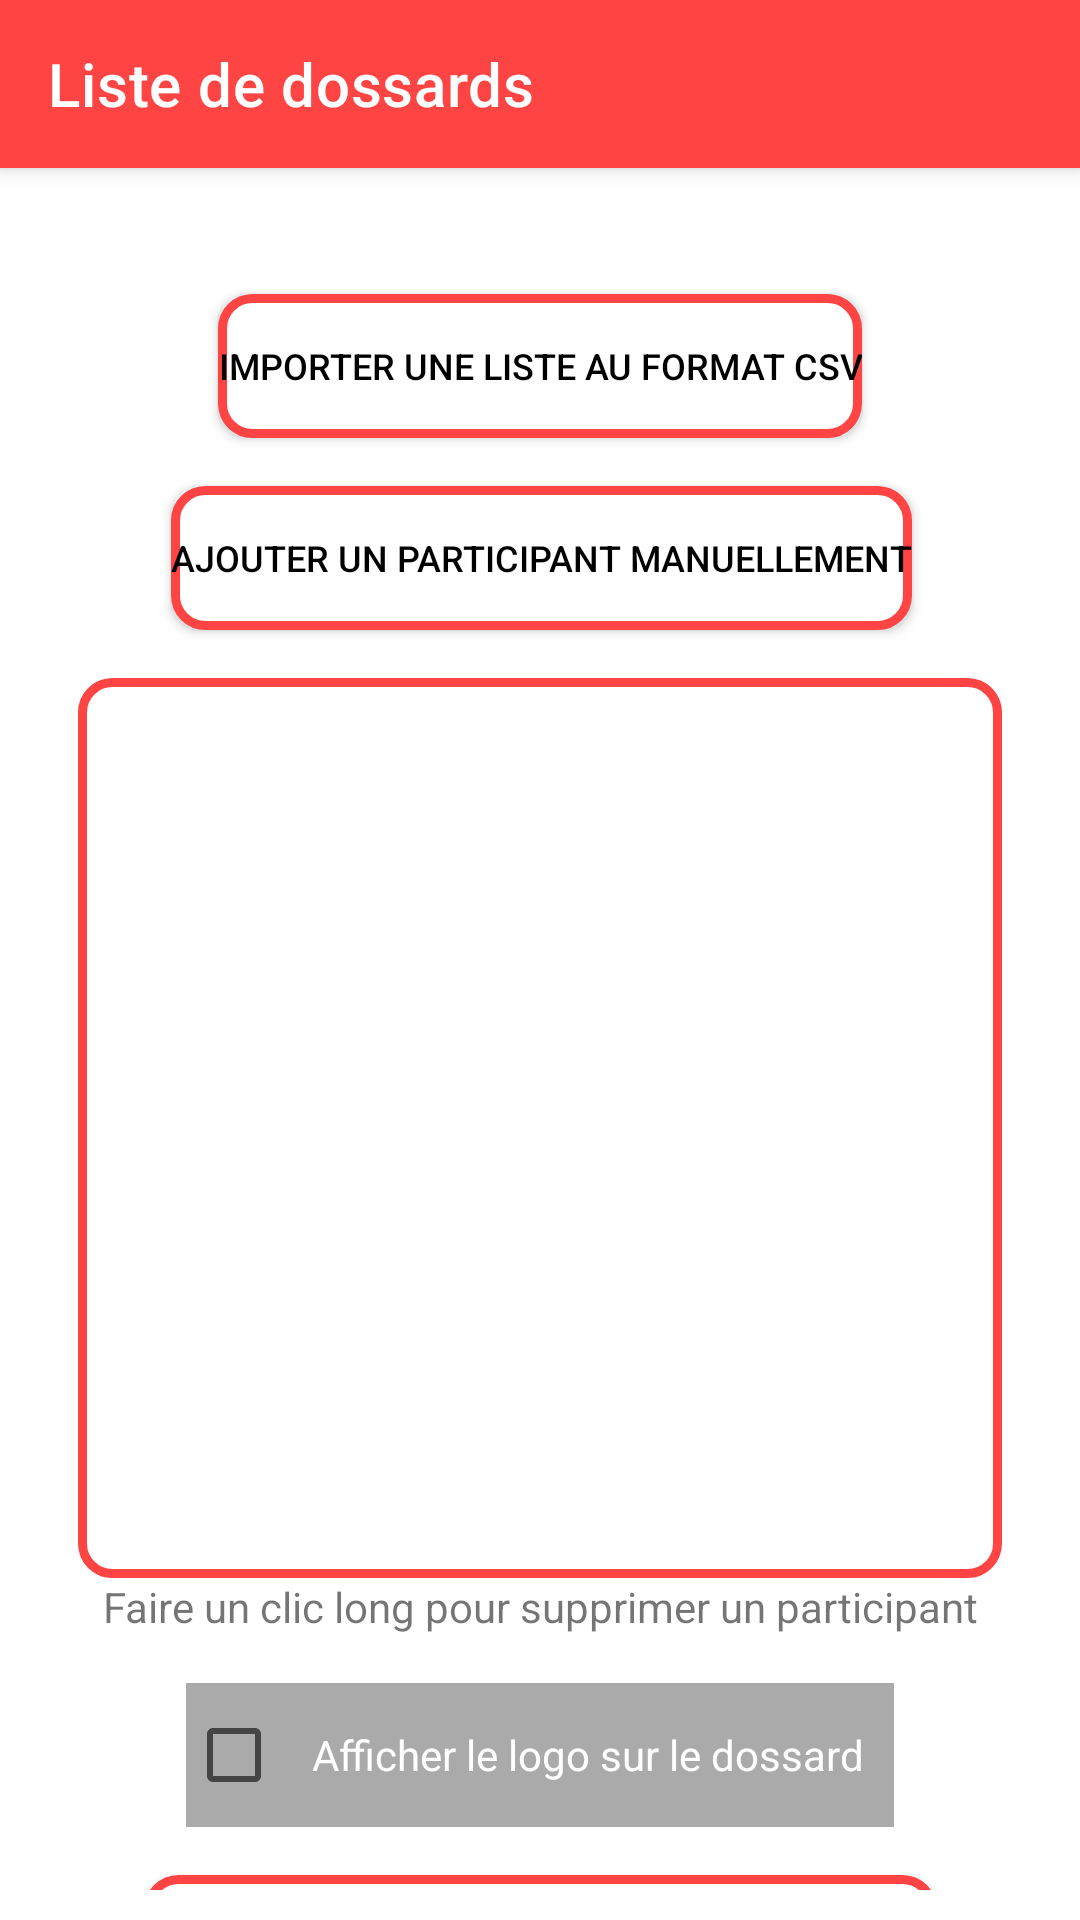

Layout XML and referenced resources for this Android screen:
<!-- AndroidManifest.xml: application theme Theme.CrossEPS -->
<!-- res/layout/activity_creer_liste.xml -->
<?xml version="1.0" encoding="utf-8"?>
<androidx.coordinatorlayout.widget.CoordinatorLayout xmlns:android="http://schemas.android.com/apk/res/android"
    xmlns:app="http://schemas.android.com/apk/res-auto"
    xmlns:tools="http://schemas.android.com/tools"
    android:layout_width="match_parent"
    android:layout_height="match_parent"
    android:background="@drawable/photocross"
    tools:context=".CreerListe">

    <com.google.android.material.appbar.AppBarLayout
        android:layout_width="match_parent"
        android:layout_height="wrap_content"
        android:theme="@style/Theme.CrossEPS.AppBarOverlay">

        <androidx.appcompat.widget.Toolbar
            android:id="@+id/toolbar"
            android:layout_width="match_parent"
            android:layout_height="?attr/actionBarSize"
            android:background="@android:color/holo_red_light"
            app:popupTheme="@style/Theme.CrossEPS.PopupOverlay"
            app:title="Liste de dossards" />

    </com.google.android.material.appbar.AppBarLayout>

    <include layout="@layout/content_creer_liste" />

</androidx.coordinatorlayout.widget.CoordinatorLayout>
<!-- res/layout/content_creer_liste.xml (included above) -->
<?xml version="1.0" encoding="utf-8"?>
<androidx.constraintlayout.widget.ConstraintLayout xmlns:android="http://schemas.android.com/apk/res/android"
    xmlns:app="http://schemas.android.com/apk/res-auto"
    xmlns:tools="http://schemas.android.com/tools"
    android:layout_width="match_parent"
    android:layout_height="match_parent"
    android:padding="10dp"
    app:layout_behavior="@string/appbar_scrolling_view_behavior">

    <Button
        android:id="@+id/buttonAjouter"
        android:layout_width="wrap_content"
        android:layout_height="wrap_content"
        android:layout_marginTop="16dp"
        android:background="@drawable/borderbouton"
        android:text="Ajouter un participant manuellement"
        android:textColor="@color/black"
        android:textSize="@dimen/textbuttonliste"
        app:backgroundTint="@color/white"
        app:backgroundTintMode="multiply"
        app:layout_constraintBottom_toBottomOf="parent"
        app:layout_constraintEnd_toEndOf="parent"
        app:layout_constraintHorizontal_bias="0.507"
        app:layout_constraintStart_toStartOf="parent"
        app:layout_constraintTop_toBottomOf="@+id/buttonImporter"
        app:layout_constraintVertical_bias="0.0" />

    <Button
        android:id="@+id/buttonGenererListeDossards"
        android:layout_width="wrap_content"
        android:layout_height="wrap_content"
        android:layout_marginTop="16dp"
        android:background="@drawable/borderbouton"
        android:text="Générer les dossards à partir de la liste"
        android:textColor="@color/black"
        android:textSize="@dimen/textbuttonliste"
        app:backgroundTint="@color/white"
        app:backgroundTintMode="multiply"
        app:layout_constraintBottom_toBottomOf="parent"
        app:layout_constraintEnd_toEndOf="parent"
        app:layout_constraintStart_toStartOf="parent"
        app:layout_constraintTop_toBottomOf="@+id/checkBoxListe"
        app:layout_constraintVertical_bias="0.0" />

    <Button
        android:id="@+id/buttonImporter"
        android:layout_width="wrap_content"
        android:layout_height="wrap_content"
        android:layout_marginTop="32dp"
        android:background="@drawable/borderbouton"
        android:text="Importer une liste au format csv"
        android:textColor="@color/black"
        android:textSize="@dimen/textbuttonliste"
        app:backgroundTint="@color/white"
        app:backgroundTintMode="multiply"
        app:layout_constraintBottom_toBottomOf="parent"
        app:layout_constraintEnd_toEndOf="parent"
        app:layout_constraintStart_toStartOf="parent"
        app:layout_constraintTop_toTopOf="parent"
        app:layout_constraintVertical_bias="0.0" />

    <ListView
        android:id="@+id/listViewdossards"
        android:layout_width="0dp"
        android:layout_height="@dimen/listedossardsheight"
        android:layout_marginStart="16dp"
        android:layout_marginLeft="16dp"
        android:layout_marginTop="16dp"
        android:layout_marginEnd="16dp"
        android:layout_marginRight="16dp"
        android:layout_marginBottom="32dp"
        android:background="@drawable/borderbouton"
        app:layout_constraintBottom_toBottomOf="parent"
        app:layout_constraintEnd_toEndOf="parent"
        app:layout_constraintStart_toStartOf="parent"
        app:layout_constraintTop_toBottomOf="@+id/buttonAjouter"
        app:layout_constraintVertical_bias="0.0" />

    <TextView
        android:id="@+id/textView17"
        android:layout_width="wrap_content"
        android:layout_height="wrap_content"
        android:text="Faire un clic long pour supprimer un participant"
        android:textSize="@dimen/textbuttonSize"
        app:layout_constraintBottom_toBottomOf="parent"
        app:layout_constraintEnd_toEndOf="parent"
        app:layout_constraintStart_toStartOf="parent"
        app:layout_constraintTop_toBottomOf="@+id/listViewdossards"
        app:layout_constraintVertical_bias="0.0" />

    <CheckBox
        android:id="@+id/checkBoxListe"
        android:layout_width="wrap_content"
        android:layout_height="wrap_content"
        android:layout_marginTop="16dp"
        android:background="@android:color/darker_gray"
        android:padding="10dp"
        android:text="Afficher le logo sur le dossard"
        android:textColor="@color/white"
        app:layout_constraintBottom_toBottomOf="parent"
        app:layout_constraintEnd_toEndOf="parent"
        app:layout_constraintStart_toStartOf="parent"
        app:layout_constraintTop_toBottomOf="@+id/textView17"
        app:layout_constraintVertical_bias="0.0" />
</androidx.constraintlayout.widget.ConstraintLayout>
<!-- resources referenced by this layout -->
<resources>
  <dimen name="listedossardsheight">300dp</dimen>
  <dimen name="textbuttonSize">14sp</dimen>
  <dimen name="textbuttonliste">12sp</dimen>
  <!-- drawable borderbouton (drawable) -->
  <?xml version="1.0" encoding="utf-8"?>
  <shape xmlns:android="http://schemas.android.com/apk/res/android" android:shape="rectangle">
      <stroke
          android:color="@android:color/holo_red_light"
          android:width="3dp">
      </stroke>
      <solid
          android:color="@android:color/white"></solid>
  
      <corners
          android:radius="10dp"></corners>
  
  </shape>
  <style name="Theme.CrossEPS.AppBarOverlay" parent="ThemeOverlay.AppCompat.Dark.ActionBar" />
  <style name="Theme.CrossEPS.PopupOverlay" parent="ThemeOverlay.AppCompat.Light" />
  <style name="Theme.CrossEPS" parent="Theme.MaterialComponents.DayNight.DarkActionBar">
          
          <item name="colorPrimary">@color/purple_500</item>
          <item name="colorPrimaryVariant">@color/purple_700</item>
          <item name="colorOnPrimary">@color/white</item>
          
          <item name="colorSecondary">@color/teal_200</item>
          <item name="colorSecondaryVariant">@color/teal_700</item>
          <item name="colorOnSecondary">@color/black</item>
          
          <item name="android:statusBarColor" tools:targetApi="l">?attr/colorPrimaryVariant</item>
          
      </style>
  <!-- not gathered from this repository: default colours our renderer supplied (Android Studio template values) -->
  <color name="purple_500">#FF6200EE</color>
  <color name="purple_700">#FF3700B3</color>
  <color name="teal_200">#FF03DAC5</color>
  <color name="teal_700">#FF018786</color>
  <color name="black">#FF000000</color>
  <color name="white">#FFFFFFFF</color>
</resources>
